Image classification data set "dataset_processed" (snehadpatel/Local-Vegetable-Variety-Classifier on GitHub). Class labels (5): green chilli Marcha, ladies finger, pointed gourd, ivy gourd, peas.

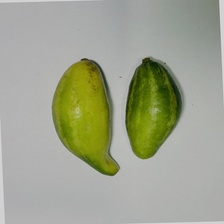
Label: pointed gourd

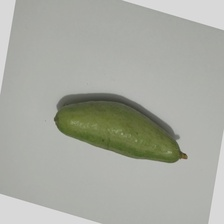
Label: pointed gourd

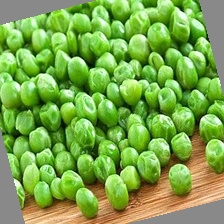
Label: peas

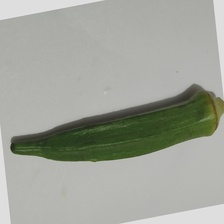
Label: ladies finger

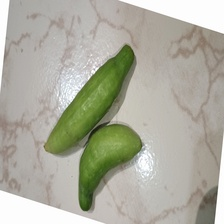
Label: ivy gourd

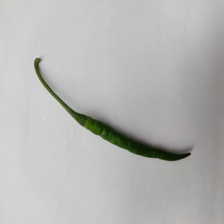
Label: green chilli Marcha
